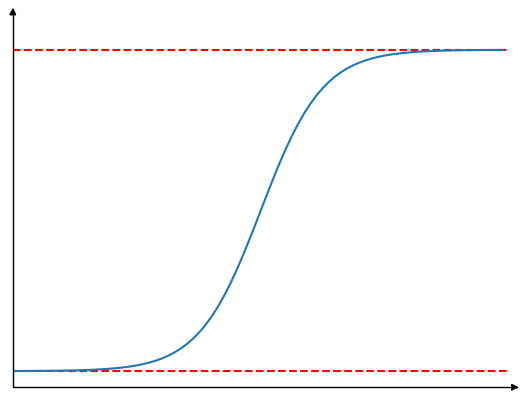

Here is the Python script that generated this plot:
# -*- coding: utf-8 -*-

import matplotlib.pyplot as plt
import numpy as np
import mpl_toolkits.axisartist as axisartist
# [redacted]
def sigmoid(x):
    # 直接返回sigmoid函数
    return 1. / (1. + np.exp(-x))
 
 
def plot_sigmoid():
    # param:起点，终点，间距
    x = np.arange(-8, 8, 0.2)
    y = sigmoid(x)
    #y = 0.15*x+3

    fig = plt.figure( )

    ax = axisartist.Subplot(fig, 1, 1, 1)
    fig.add_axes(ax)

    ax.axis[:].set_visible(False)

    #ax.axis["x"] = ax.new_floating_axis(0, 0)
    ax.axis["x"] = ax.new_floating_axis(0, -0.05)
    #ax.axis["x"] = ax.new_floating_axis(0, 0.5)
    ax.axis["y"] = ax.new_floating_axis(1, -8)
    #ax.axis["y"] = ax.new_floating_axis(1, 0)
    ax.axis["x"].set_axis_direction('top')
    ax.axis["y"].set_axis_direction('left')
    ax.axis["x"].set_axisline_style("-|>", size = 1.0)
    ax.axis["y"].set_axisline_style("-|>", size = 1.0)

    #ax.set_xlim(-4,4)
    #ax.set_ylim(0, 1)

    ax.set_xlim(-8,8)
    #ax.set_ylim(-0.0, 1.1)
    ax.set_ylim(-0.05, 1.1)
    #plt.xticks([])
    #ax.set_yticks([0, 1 ])
    ax.set_yticks([ ])
    ax.set_xticks([  ])
    plt.axhline(y=1.0, color='r',  linestyle='--')
    #plt.axhline(y=0.0, color='r', linestyle='--')

    #plt.axhline(y=0.5, color='r', linestyle='--')
    plt.axhline(y=0, color='r', linestyle='--')
    #ax.axis["x"].set_axisline_style("-|>", size=2.0)
    #ax.axis["y"].set_axisline_style("-|>", size=2.0)


    plt.plot(x, y)
    plt.show()
 
 
if __name__ == '__main__':
    plot_sigmoid()
